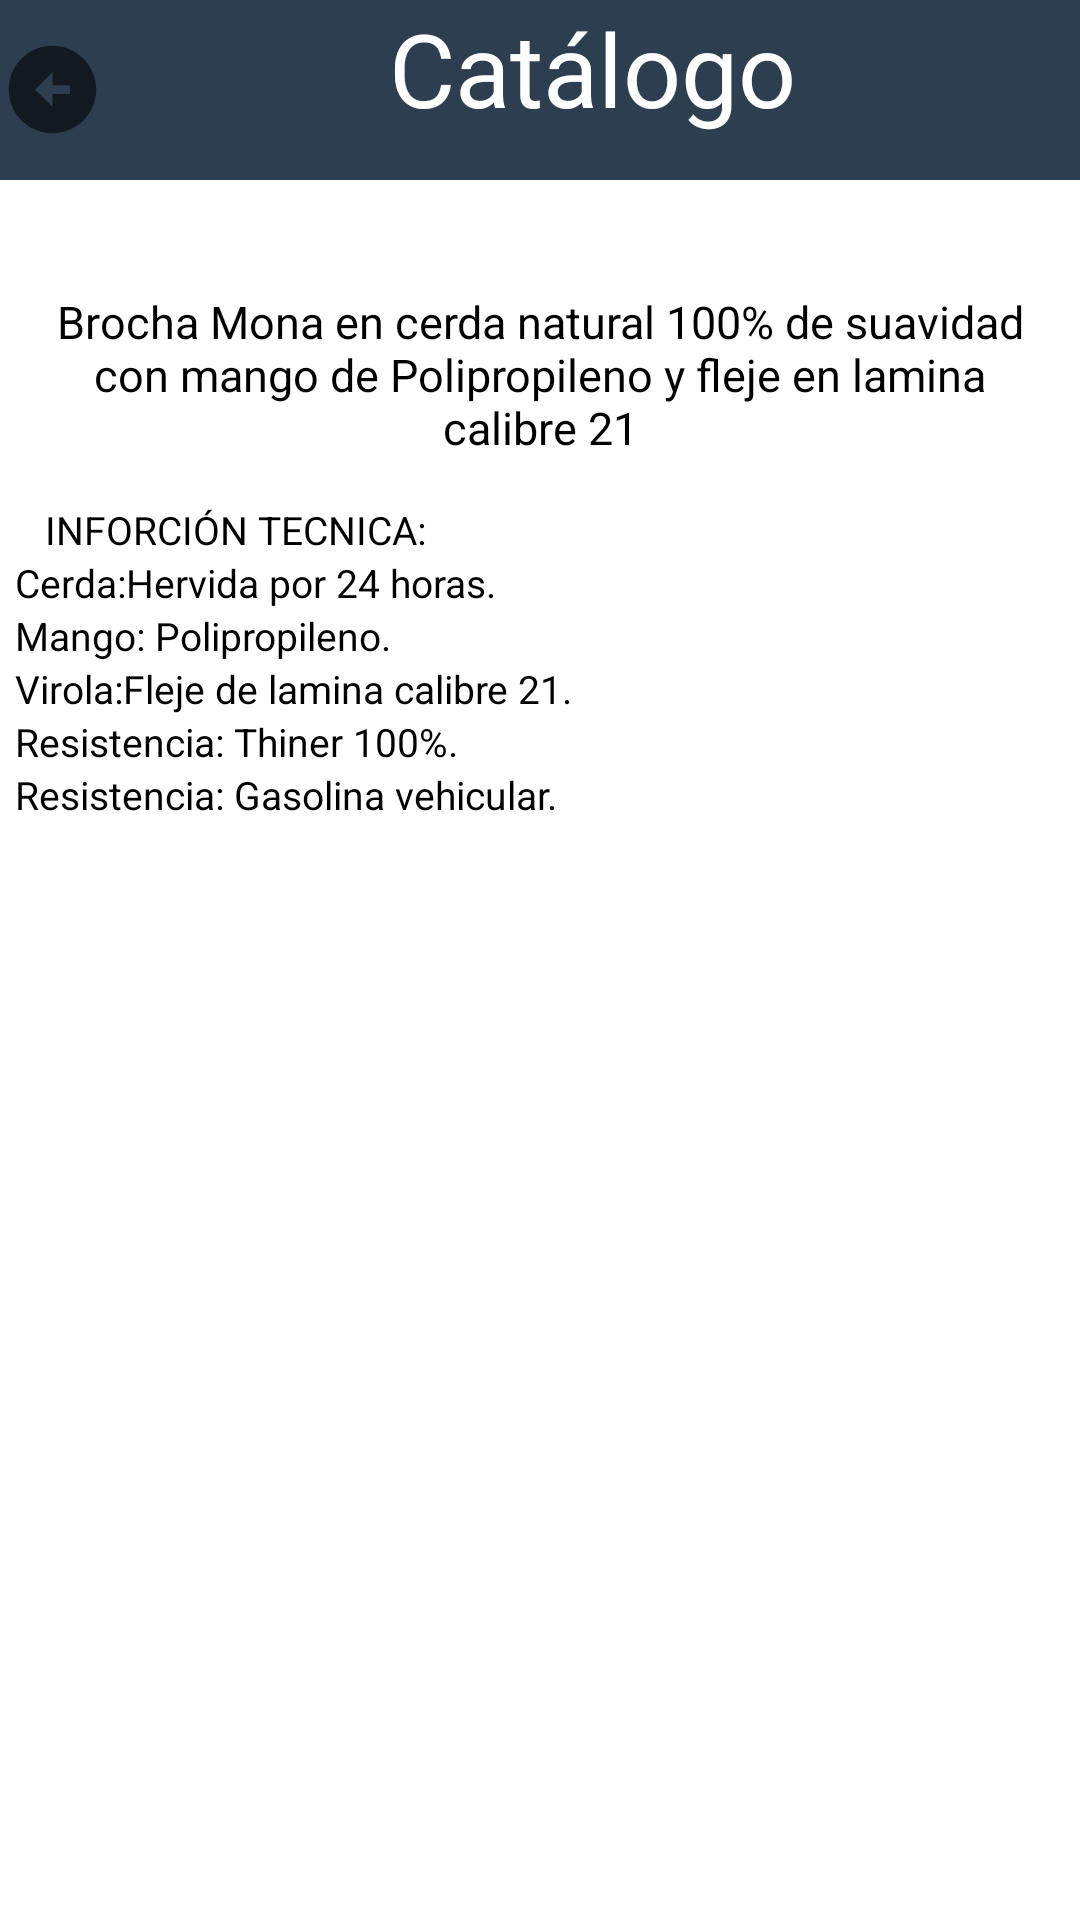

Reconstruct the res/layout file that produces this screen, plus the resources it refers to.
<!-- AndroidManifest.xml: application theme AppTheme -->
<!-- res/layout/activity_products_line.xml -->
<?xml version="1.0" encoding="utf-8"?>
<LinearLayout xmlns:android="http://schemas.android.com/apk/res/android"
    xmlns:app="http://schemas.android.com/apk/res-auto"
    xmlns:tools="http://schemas.android.com/tools"
    android:layout_width="match_parent"
    android:layout_height="match_parent"
    android:background="@color/white"
    android:orientation="vertical"
    tools:context=".ProductsLineActivity">

    <TextView
        style="@style/text_inicio_vista"
        android:drawableStart="@drawable/vector_before"
        android:text="Catálogo"
        android:textAlignment="center"
        android:textSize="34sp" />

    <TextView
        android:id="@+id/txtNombProducto"
        android:layout_width="match_parent"
        android:layout_height="wrap_content"
        android:textAlignment="center"
        android:textColor="@color/purple_500"
        android:textSize="20sp" />

    <TextView
        android:layout_width="match_parent"
        android:layout_height="wrap_content"
        android:layout_margin="10dp"
        android:text="Brocha Mona en cerda natural 100% de suavidad
        con mango de Polipropileno y fleje en lamina calibre 21"
        android:textAlignment="center"
        android:textColor="@color/black"
        android:textSize="15sp" />

    <LinearLayout
        android:layout_width="wrap_content"
        android:layout_height="wrap_content"
        android:layout_margin="5dp"
        android:orientation="vertical">

        <TextView
            style="@style/text_informacion_tecnica"
            android:layout_marginLeft="10dp"
            android:text="INFORCIÓN TECNICA:" />

        <TextView
            style="@style/text_informacion_tecnica"
            android:text="Cerda:Hervida por 24 horas." />

        <TextView
            style="@style/text_informacion_tecnica"
            android:text="Mango: Polipropileno." />

        <TextView
            style="@style/text_informacion_tecnica"
            android:text="Virola:Fleje de lamina calibre 21." />

        <TextView
            style="@style/text_informacion_tecnica"
            android:text="Resistencia: Thiner 100%." />

        <TextView
            style="@style/text_informacion_tecnica"
            android:text="Resistencia: Gasolina vehicular." />

    </LinearLayout>

    <androidx.recyclerview.widget.RecyclerView
        android:id="@+id/RecyClerViewLis"
        android:layout_width="match_parent"
        android:layout_height="match_parent">
    </androidx.recyclerview.widget.RecyclerView>

</LinearLayout>
<!-- resources referenced by this layout -->
<resources>
  <color name="black">#FF000000</color>
  <color name="purple_500">#FF6200EE</color>
  <color name="white">#FFFFFFFF</color>
  <!-- drawable vector_before (drawable) -->
  <vector xmlns:android="http://schemas.android.com/apk/res/android"
      android:width="35dp"
      android:height="35dp"
      android:viewportWidth="24"
      android:viewportHeight="24"
      android:tint="?attr/colorControlNormal">
    <path
        android:fillColor="@color/MediumBlue"
        android:pathData="M2,12c0,5.52 4.48,10 10,10s10,-4.48 10,-10c0,-5.52 -4.48,-10 -10,-10C6.48,2 2,6.48 2,12zM12,11l4,0v2l-4,0l0,3l-4,-4l4,-4L12,11z"/>
  </vector>
  <style name="text_informacion_tecnica">
          <item name="android:textColor">@color/black</item>
          <item name="android:layout_width">match_parent</item>
          <item name="android:layout_height">wrap_content</item>
          <item name="android:textSize">13sp</item>
      </style>
  
      //button de agregar productos
  <style name="text_inicio_vista">
          <item name="android:layout_width">match_parent</item>
          <item name="android:layout_height">60dp</item>
          <item name="android:textSize">15sp</item>
          <item name="android:textAlignment">viewEnd</item>
          <item name="android:background">@color/colorThemePrimary</item>
          <item name="android:textColor">@color/white</item>
      </style>
  
      //diseño del splashcreen
  <style name="AppTheme" parent="Theme.AppCompat.Light.NoActionBar">
          <item name="colorPrimary">@color/colorThemePrimary</item>
          <item name="colorPrimaryDark">@color/colorThemeSecondary</item>
          <item name="colorAccent">@color/colorThemeSuccess</item>
  
      </style>
  <color name="MediumBlue">#0000CD</color>
  <color name="colorThemePrimary">#2C3E50</color>
  <color name="colorThemeSecondary">#6F7D7E</color>
  <color name="colorThemeSuccess">#18BC9C</color>
</resources>
